Run: headless pygame with SDL's dummy video driver; simulated clock (each Clock.tick advances the game by its frame time, no real sleeping); random seed 0; keys injected as events and as key.get_pressed() state; no mouse input.
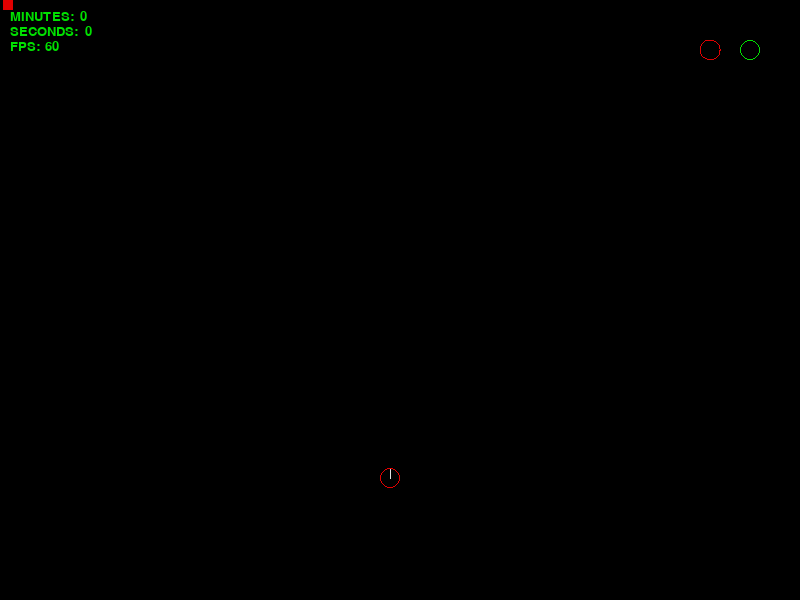
Frame 1 of 4 · flips 1–60 · no input
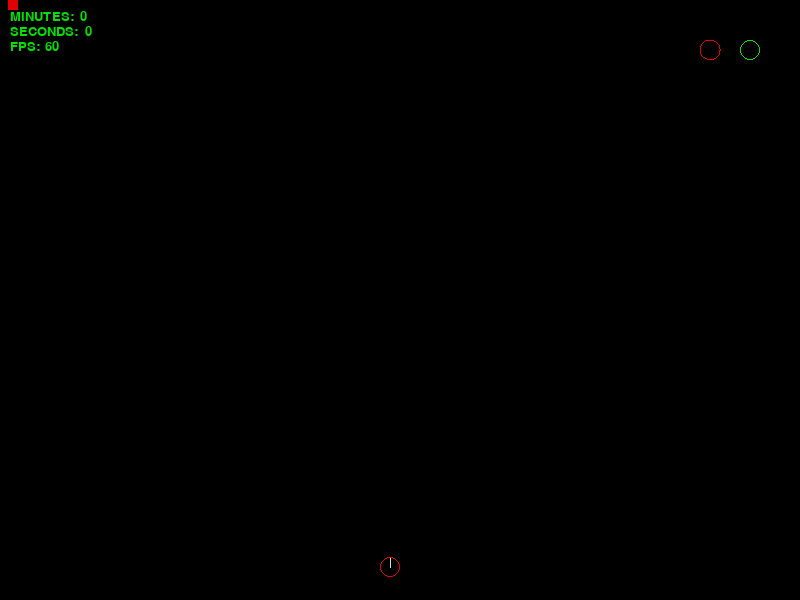
Frame 2 of 4 · flips 61–180 · tapped SPACE, RETURN · held RIGHT (→), D
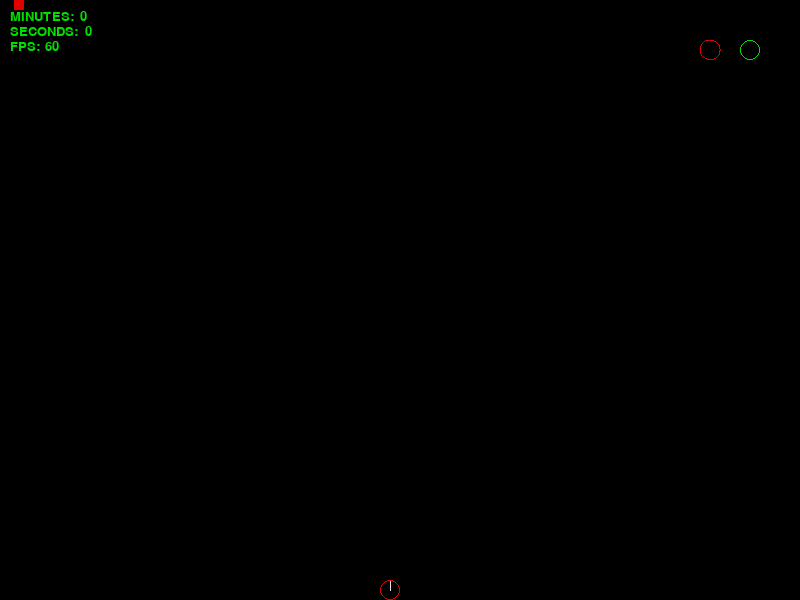
Frame 3 of 4 · flips 181–300 · held DOWN (↓), S
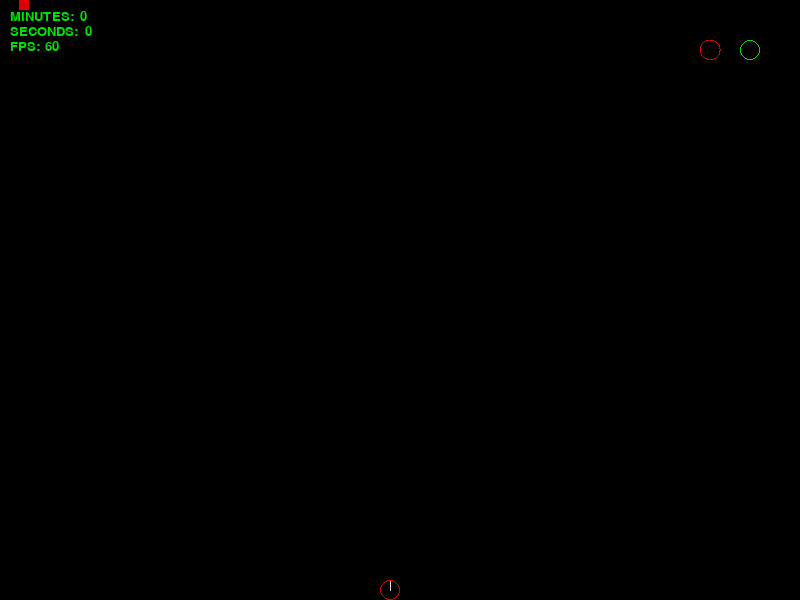
Frame 4 of 4 · flips 301–420 · held LEFT (←), A, UP (↑), W

The pygame program that drew these frames:

# My first python program ever
# Game is frame rate independent
# Animations use delta time not FPS

####################imports#################### 
import pygame, time, math, random

####################init pygame and frame timing####################
#Game mechanic constants
pygame.init()
FPS = pygame.time.Clock() #called last at start of game loop 
SCREEN_WIDTH = 800
SCREEN_HEIGHT = 600
DISPLAYSURF = pygame.display.set_mode((SCREEN_WIDTH,SCREEN_HEIGHT))  

#Timing variables
seconds = 0
minutes = 0
prev_time = time.time() # critical for init of timing mehcanics line 40

#Physics variables
VELOCITY_1 =    100     # traverses 800px in about 8.5 seconds # is striclty a speed
VELOCITY_2 =    10      # first delta time iteration
GROUND =        (600)   # bottom of the screen
GRAVITY =       0.5     # traverses 800px in about 8.5 seconds
BOUNCE_STOP =   1       # 
DELTA_TIME =    float

#"ACCELERATION" is a special case variable that involves some math"
ACCELERATION = 1         
    # to be used with gravity # is a measure of the speed and direction of motion
    # eg: ACCELERATION = DELTATIME * VELOCITY / TIME
    # TIME could = the milliseconds the object is not at rest on ground level

#Other Global variables
done = False                        # is game seq complete
x = 0
y = 0
EPOCH_TIMESTAMP = int(time.time())
BLACK =     (0,0,0)                 #tuples are used to store multiple items in a single variable
WHITE =     (225,225,225)           #RGB VALUES red green blue
RED =       (225,0,0)
GREEN =     (0, 225, 0)
BLUE =      (0, 0, 225)
text_font = pygame.font.SysFont("Adrial", 20)

#Helper function to render text to screen
def draw_text(text, font, text_col, x, y):
    img = font.render(text, True, text_col)
    DISPLAYSURF.blit(img, (x, y)) #blit text image to said display surface

#Experimental unit circle functions
def draw_unit_circle_1():
    pygame.draw.arc(DISPLAYSURF, RED, (700,40,20,20), 0, 2 * (math.pi)) #Rect(left, top, width, height)

def draw_unit_circle_2():
    pygame.draw.circle(DISPLAYSURF, GREEN, (750,50), 10, width=1) # a radius of 1 is literaly 1 pixel # width = hollow

####################Circle Class####################
class RandomCircles():
    def __init__( #think of this as a constructor u r used to in other languages
            self,
            thisX = 390,
            thisY = 390,
            thisAngleInteger = 90,
            thisAngle = 90 / 180 * math.pi, # 270 = straight down
            thisDT = DELTA_TIME,
            thisDegree = .017, # found this to be the smoothest measure of degree ticks for a unit circle
            thisMass = 100,
            thisRetention = .8,
            thisXSpeed = 0,
            thisYspeed = 0,
            thisId = 1
        ):  
        super().__init__()
        self.thisX = thisX
        self.thisY = thisY
        self.thisAngleInteger = thisAngleInteger
        self.thisAngle = thisAngle
        self.thisDT = thisDT
        self.thisDegree = thisDegree
        self.thisMass = thisMass
        self.thisRetention = thisRetention # how much energy is retained when a bounce occures
        self.thisXSpeed = thisXSpeed
        self.thisYSpeed = thisYspeed
        self.thisId = thisId


    def gravity_behaviour(self):
        if self.thisY < 600 - 10: # if ball is in air, apply gravity to it
            self.thisYSpeed += GRAVITY
        else:   # The moment it hits the gound level: do this: 
            if self.thisYSpeed > BOUNCE_STOP: # BOUNCE_STOP = bounces are so visually negligible, theres no point in continuing to bounce
                self.thisYSpeed = self.thisYSpeed * -1 * self.thisRetention
            else:
                if abs(self.thisYSpeed) <= BOUNCE_STOP: #absolute Value: BOUNCE_STOP = bounces are so visually negligible, theres no point in continuing to bounce
                    self.thisYSpeed = 0

    def movement(self):
        self.thisX += self.thisXSpeed
        self.thisY += self.thisYSpeed
        ###Direction OF Ball###
        # self.thisX += math.cos(self.thisAngle) * (VELOCITY_2 * DELTA_TIME) 
        # self.thisY -= math.sin(self.thisAngle) * (VELOCITY_2 * DELTA_TIME)
        ###Rotate Ball###
        # self.thisAngleInteger += 1

    def draw(self):
        # this draw a line/ ray point to the angle at which the circle is traveling
        self.draw_this_cirles_angle = pygame.draw.line(
            DISPLAYSURF,
            WHITE, 
            (self.thisX, self.thisY), 
            (self.thisX + 10 * math.cos(self.thisAngle), self.thisY - 10 * math.sin(self.thisAngle))
        )
        self.draw_unit_circle = pygame.draw.circle(DISPLAYSURF, RED, (self.thisX,self.thisY), 10, width = 1)
        self.gravity_behaviour()
        self.movement()


####################Instantiate Objects####################
C1 = RandomCircles()

####################Game Loop####################
while not done:
    FPS.tick(60)  # calling this first i noticed leads to very little visual jitter
    for event in pygame.event.get():  
        if event.type == pygame.QUIT:  #end point
            done = True

    ####################Within Game Loop Timing Mechanics####################
    current_frame_rate = FPS.get_fps()
    epoch = int(time.time())
    if EPOCH_TIMESTAMP != epoch: #this allows for exact second count
        seconds = seconds + 1
        if seconds == 60:
            seconds = 0
            minutes = minutes + 1
        EPOCH_TIMESTAMP = epoch
    #compute delta time, previous time will be different that now time
    #on every cycle of while loop
    now = time.time()       #float
    dt = now - prev_time    #float # "dt" can be used for adjusting movements
    DELTA_TIME = dt         #ie: object_position += velocity * dt # this makes dt GLOBAL
    prev_time = now         #float

    ####################Clear Screen####################
    DISPLAYSURF.fill(BLACK)
    
    ####################Timing Display####################
    draw_text("MINUTES:",text_font, GREEN, 10, 10)
    draw_text("SECONDS:",text_font, GREEN, 10, 25)
    draw_text("FPS: ",text_font, GREEN, 10, 40)
    convertedMINUTES = str(minutes)
    convertedEPOCH = str(seconds)
    convertedFPS = str(int(current_frame_rate))
    draw_text(convertedMINUTES,text_font, GREEN, 80, 10)
    draw_text(convertedEPOCH,text_font, GREEN, 85, 25)
    draw_text(convertedFPS,text_font, GREEN, 45, 40)

    ####################Game Logic####################
    #move rect
    if x < SCREEN_WIDTH - 10:
        x += VELOCITY_1 * dt

    ####################Draw Logic####################
    #Draw test rect    
    pygame.draw.rect(DISPLAYSURF, RED, pygame.Rect(x,y,10,10))            
    
    #Draw static unit circles
    draw_unit_circle_1()
    draw_unit_circle_2()

    #Draw dynamic unit circles
    C1.draw()

    ####################REFRESH LOGIC####################
    #redraws entire DISPLAYSURF, but does not clear DISPLAYSURF
    pygame.display.flip()
    
